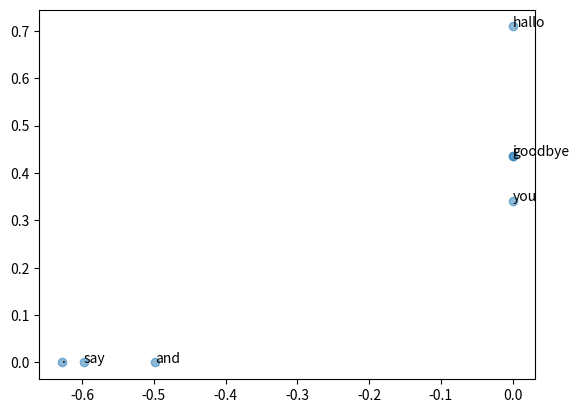

Write the Python code that produced this figure.
#!/usr/bin/env python3
# -*- coding: utf-8 -*-
"""
Created on Sun Jan 12 13:24:26 2020

@author: takuya.teramoto
"""

import os
import sys
import pandas as pd
import numpy as np
import matplotlib.pyplot as plt
import seaborn as sns


def process(text):
    text = text.lower()
    text = text.replace('.', ' .')
    words = text.split(' ')
    
    word_to_id = {}
    id_to_word = {}
    for word in words:
        try:
            word_to_id[word]
        except KeyError:
            new_id = len(word_to_id)
            word_to_id[word] = new_id
            id_to_word[new_id] = word
    
    corpus = np.array([word_to_id[word] for word in words])
    return corpus, word_to_id, id_to_word

def create_co_matrix(corpus, vocab_size, window_size=1):
    corpus_size = len(corpus)
    co_matrix = np.zeros((vocab_size, vocab_size), dtype=np.int32)
    
    for idx, word_id in enumerate(corpus):
        for i in range(1, window_size + 1):
            left_idx = idx - i
            right_idx = idx + i
            
            if left_idx >= 0:
                left_word_id = corpus[left_idx]
                co_matrix[word_id, left_word_id] += 1
            
            if right_idx < corpus_size:
                right_word_id = corpus[right_idx]
                co_matrix[word_id, right_word_id] += 1
    return co_matrix

def cos_similarity(x, y):
    eps = 1e-8
    nx = x / (np.sqrt(np.sum(x ** 2)) + eps)
    ny = y / (np.sqrt(np.sum(y ** 2)) + eps)
    return np.dot(nx, ny)

def most_similar(query, word_to_id, id_to_word, word_matrix, top=5):
    if query not in word_to_id:
        print("{} is not found".format(query))
        return
    
    query_id = word_to_id[query]
    query_vec = word_matrix[query_id]
    
    vocab_size = len(word_to_id)
    similarity = np.zeros(vocab_size)
    for i in range(vocab_size):
        similarity[i] = cos_similarity(word_matrix[i], query_vec)
    
    count = 0
    #argsort()はnumpy配列を小さい順にソートし、indexを返す
    for i in (-1 * similarity).argsort():
        if id_to_word[i] == query:
            continue
        
        print("{}: {}".format(id_to_word[i], similarity[i]))
        
        count += 1
        if count >= top:
            return

def ppmi(C, verbose=False, eps=1e-8):
    M = np.zeros_like(C, dtype=np.float32)
    N = np.sum(C)
    S = np.sum(C, axis=0)
    total = C.shape[0] * C.shape[1]
    cnt = 0
    
    for i in range(C.shape[0]):
        for j in range(C.shape[1]):
            pmi = np.log2(C[i, j] * N / (S[j] * S[i]) + eps)
            M[i, j] = max(0, pmi)
            
            if verbose:
                cnt += 1
                if cnt % (total/100) == 0:
                    print("{}% done".format(100*cnt/total))
    return M


text = 'you say goodbye and i say hallo.'
corpus, word_to_id, id_to_word = process(text)
print(word_to_id)

vocab_size = len(word_to_id)
C = create_co_matrix(corpus, vocab_size, window_size=1)
W = ppmi(C)


# most_similar("you", word_to_id, id_to_word, co_matrix)
np.set_printoptions(precision=1)
U, S, V = np.linalg.svd(W)
print(C)
print(W)
print(U[:, :2])

for word, word_id in word_to_id.items():
    plt.annotate(word, (U[word_id, 0], U[word_id, 1]))

plt.scatter(U[:, 0], U[:, 1], alpha=0.5)

